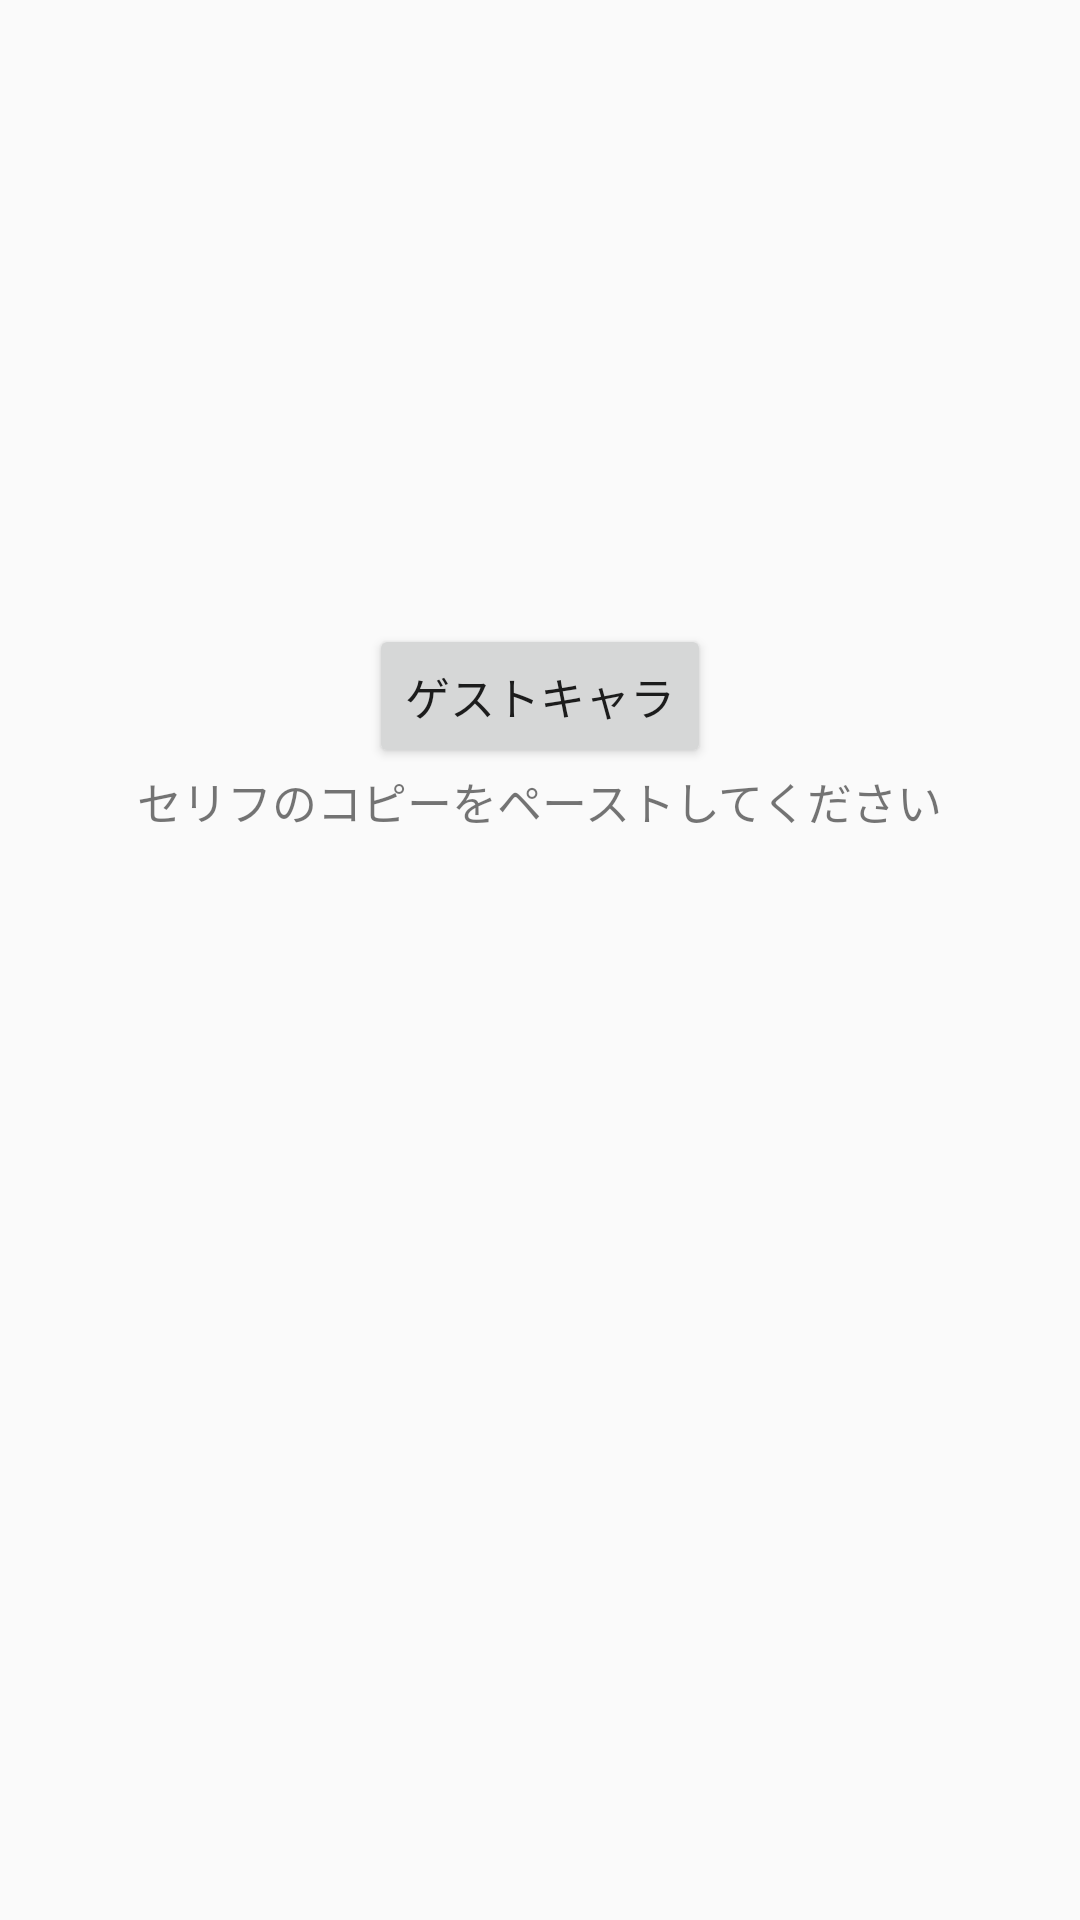

This screen was rendered from an Android layout file. Write that file and the resources it references.
<!-- AndroidManifest.xml: application theme AppTheme -->
<!-- res/layout/fragment_site_make_chara.xml -->
<FrameLayout xmlns:android="http://schemas.android.com/apk/res/android"
    xmlns:tools="http://schemas.android.com/tools"
    android:layout_width="match_parent"
    android:layout_height="match_parent"
    tools:context=".SiteMakeCharaFragment">

    
    <LinearLayout
        android:layout_width="match_parent"
        android:layout_height="match_parent"
        android:orientation="vertical"
        android:gravity="center">

        <Button
            android:id="@+id/select_guest_chara_image_btn"
            android:layout_width="wrap_content"
            android:layout_height="wrap_content"
            android:textSize="@dimen/text_size"
            android:text="ゲストキャラ"/>

        <TextView
            android:layout_width="wrap_content"
            android:layout_height="wrap_content"
            android:textSize="@dimen/text_size"
            android:text="セリフのコピーをペーストしてください"/>

        <EditText
            android:id="@+id/chara_serif_site"
            android:layout_width="match_parent"
            android:layout_height="wrap_content"
            android:layout_margin="5dp"
            android:textSize="@dimen/text_size"
            android:background="?attr/charaMakeEditorRef"
            android:lines="8" />
    </LinearLayout>

</FrameLayout>
<!-- resources referenced by this layout -->
<resources>
  <dimen name="text_size">15dp</dimen>
  <style name="AppTheme" parent="Theme.AppCompat.Light.DarkActionBar">
          
          <item name="colorPrimary">@color/colorPrimary</item>
          <item name="colorPrimaryDark">@color/colorPrimaryDark</item>
          <item name="colorAccent">@color/colorAccent</item>
      </style>
  <color name="colorPrimary">#3F51B5</color>
  <color name="colorPrimaryDark">#303F9F</color>
  <color name="colorAccent">#FF4081</color>
</resources>
